Image classification data set "Tokenlabel_fix" (ZZy129326999/ZZyGAN on GitHub). Class labels (3): bacterial leaf blight, blast, brown spot.

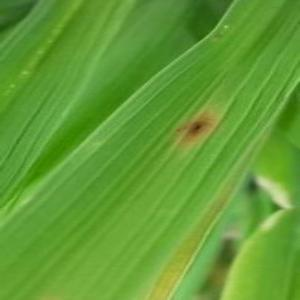
Label: brown spot

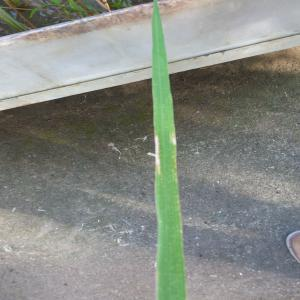
Label: bacterial leaf blight

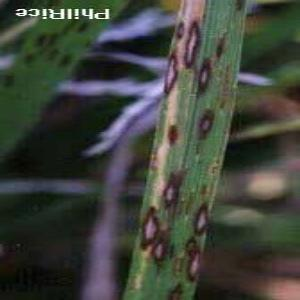
Label: blast

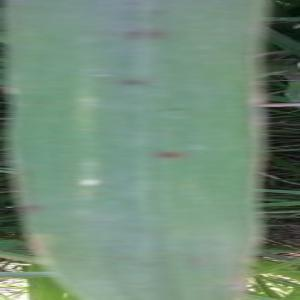
Label: brown spot

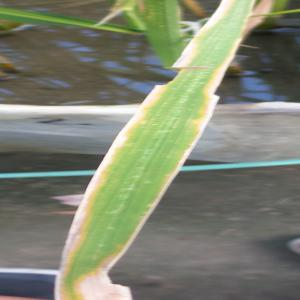
Label: bacterial leaf blight

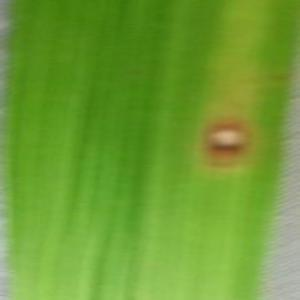
Label: blast
